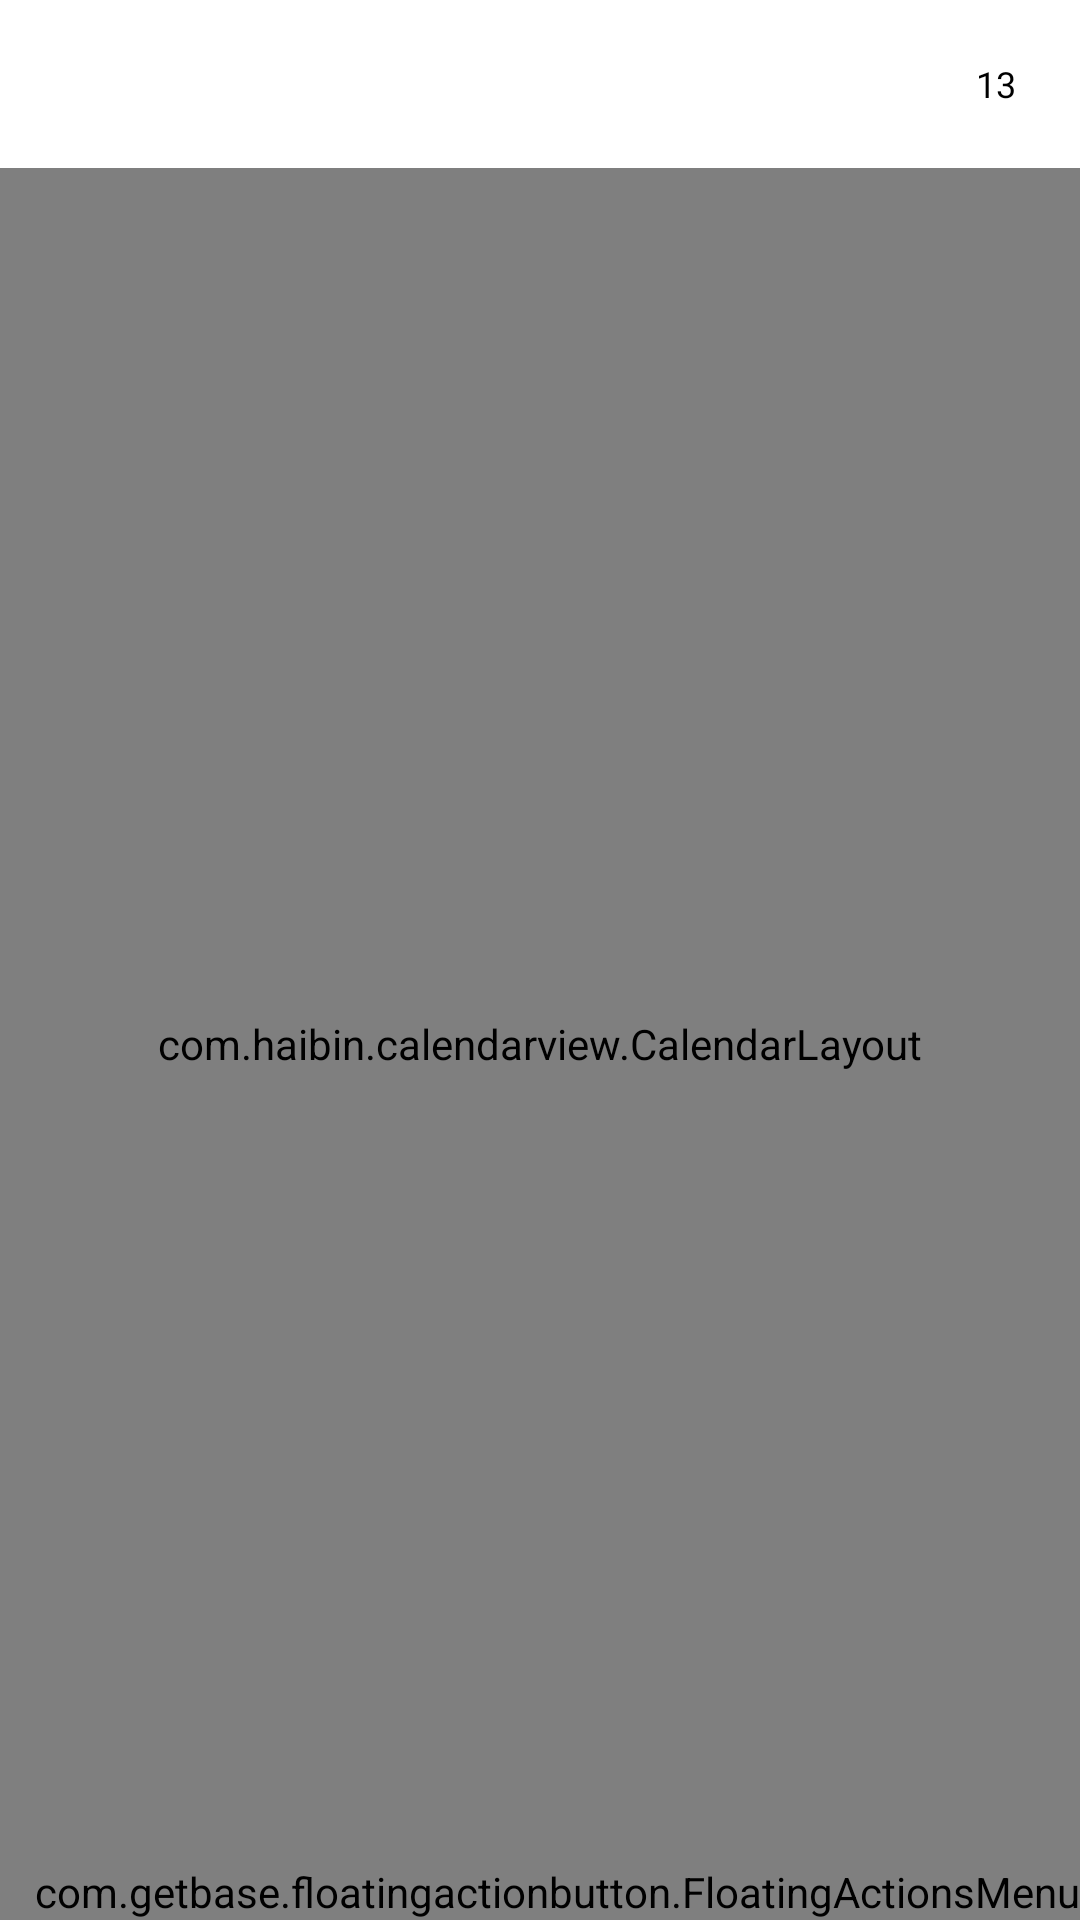

Android layout source for this screen:
<!-- AndroidManifest.xml: application theme AppTheme -->
<!-- res/layout/activity_main.xml -->
<?xml version="1.0" encoding="utf-8"?>
<FrameLayout xmlns:android="http://schemas.android.com/apk/res/android"
    xmlns:app="http://schemas.android.com/apk/res-auto"
    xmlns:tools="http://schemas.android.com/tools"
    xmlns:fab="http://schemas.android.com/apk/res-auto"
    android:layout_width="match_parent"
    android:layout_height="match_parent"
    android:background="#ffffff"
    android:fitsSystemWindows="true"
    android:orientation="vertical"
    tools:ignore="RtlHardcoded,RtlSymmetry,SmallSp,HardcodedText">

    <RelativeLayout
        android:id="@+id/rl_tool"
        android:layout_width="match_parent"
        android:layout_height="52dp"
        android:background="@color/colorPrimary">

        <TextView
            android:id="@+id/tv_month_day"
            android:layout_width="wrap_content"
            android:layout_height="match_parent"
            android:gravity="center_vertical"
            android:paddingLeft="16dp"
            android:textColor="#000000"
            android:textSize="26sp"
            android:textStyle="bold" />

        <LinearLayout
            android:layout_width="wrap_content"
            android:layout_height="match_parent"
            android:layout_toRightOf="@+id/tv_month_day"
            android:orientation="vertical"
            android:paddingBottom="12dp"
            android:paddingLeft="6dp"
            android:paddingRight="6dp"
            android:paddingTop="12dp"
            tools:ignore="RelativeOverlap">

            <TextView
                android:id="@+id/tv_year"
                android:layout_width="wrap_content"
                android:layout_height="0dp"
                android:layout_weight="1"
                android:gravity="center"
                android:textColor="#000000"
                android:textSize="10sp"
                tools:ignore="SmallSp" />

            <TextView
                android:id="@+id/tv_lunar"
                android:layout_width="wrap_content"
                android:layout_height="0dp"
                android:layout_weight="1"
                android:gravity="center"
                android:textColor="#000000"
                android:textSize="10sp"
                tools:ignore="SmallSp" />
        </LinearLayout>

        <FrameLayout
            android:id="@+id/fl_current"
            android:layout_width="32dp"
            android:layout_height="32dp"
            android:layout_alignParentRight="true"
            android:layout_centerVertical="true"
            android:layout_marginRight="12dp"
            android:background="@drawable/bg_ripple">

            <ImageView
                android:id="@+id/ib_calendar"
                android:layout_width="match_parent"
                android:layout_height="match_parent"
                android:contentDescription="@string/app_name"
                android:scaleType="centerInside"
                android:src="@mipmap/ic_calendar"
                android:tint="#000000" />

            <TextView
                android:id="@+id/tv_current_day"
                android:layout_width="wrap_content"
                android:layout_height="wrap_content"
                android:layout_gravity="center"
                android:layout_marginTop="2dp"
                android:gravity="center"
                android:text="13"
                android:textColor="#000000"
                android:textSize="12sp"
                tools:ignore="HardcodedText" />
        </FrameLayout>
    </RelativeLayout>

    <com.haibin.calendarview.CalendarLayout
        android:id="@+id/calendarLayout"
        android:layout_width="match_parent"
        android:layout_height="match_parent"
        android:layout_marginTop="56dp"
        android:background="#fff"
        android:orientation="vertical"
        app:default_status="expand">

        <com.haibin.calendarview.CalendarView
            android:id="@+id/calendarView"
            android:layout_width="match_parent"
            android:layout_height="match_parent"
            android:background="#fff"
            app:calendar_match_parent="false"
            app:current_month_lunar_text_color="#CFCFCF"
            app:current_month_text_color="#333333"
            app:day_text_size="18sp"
            app:max_year="2030"
            app:min_year="2008"
            app:month_view="com.ligz.meditations.calendar.CalendarMonthView"
            app:month_view_show_mode="mode_all"
            app:other_month_lunar_text_color="#e1e1e1"
            app:other_month_text_color="#e1e1e1"
            app:scheme_text="假"
            app:scheme_text_color="#333"
            app:scheme_theme_color="#128c4b"
            app:selected_lunar_text_color="#999999"
            app:selected_text_color="#333"
            app:selected_theme_color="#cfcfcf"
            app:week_background="#fff"
            app:week_start_with="sun"
            app:week_text_color="#e1e1e1"
            app:week_view="com.ligz.meditations.calendar.CalendarWeekView"
            app:year_view="com.ligz.meditations.calendar.CalendarYearView"
            app:year_view_day_text_color="#333333"
            app:year_view_day_text_size="7sp"
            app:year_view_month_text_color="#ff0000"
            app:year_view_month_text_size="20sp"
            app:year_view_scheme_color="#f17706"
            app:year_view_select_text_color="#fff"
            app:year_view_week_height="12dp"
            app:year_view_week_text_color="#e1e1e1"
            app:year_view_week_text_size="6sp" />

    </com.haibin.calendarview.CalendarLayout>



        <com.getbase.floatingactionbutton.FloatingActionsMenu
        android:id="@+id/multiple_actions"
        android:layout_width="wrap_content"
        android:layout_height="wrap_content"
        android:layout_gravity="end|bottom"
        fab:fab_addButtonColorNormal="#009ACD"
        fab:fab_addButtonColorPressed="#009ACD"
        app:fabSize="normal"
        android:clickable="true">

        <com.nightonke.boommenu.BoomMenuButton
            android:id="@+id/boom_day"
            android:layout_width="wrap_content"
            android:layout_height="wrap_content"
            app:bmb_buttonEnum="ham"
            app:bmb_piecePlaceEnum="piecePlace_ham_3"
            app:bmb_buttonPlaceEnum="buttonPlace_ham_3" />




    </com.getbase.floatingactionbutton.FloatingActionsMenu>
</FrameLayout>
<!-- resources referenced by this layout -->
<resources>
  <color name="colorPrimary">#ffffff</color>
  <!-- mipmap ic_add: png bitmap (mipmap-xxxhdpi, 300 bytes) -->
  <string name="app_name">CalendarViewProject</string>
  <style name="AppTheme" parent="Theme.AppCompat.Light.DarkActionBar">
          
          <item name="colorPrimary">@color/colorPrimary</item>
          <item name="colorPrimaryDark">@color/colorPrimaryDark</item>
          <item name="colorAccent">@color/colorAccent</item>
          <item name="windowActionBar">false</item>
          <item name="windowNoTitle">true</item>
          <item name="android:windowBackground">@null</item>
          <item name="android:windowIsTranslucent">true</item>
      </style>
  <color name="colorPrimaryDark">#ffffff</color>
  <color name="colorAccent">#ffffff</color>
</resources>
